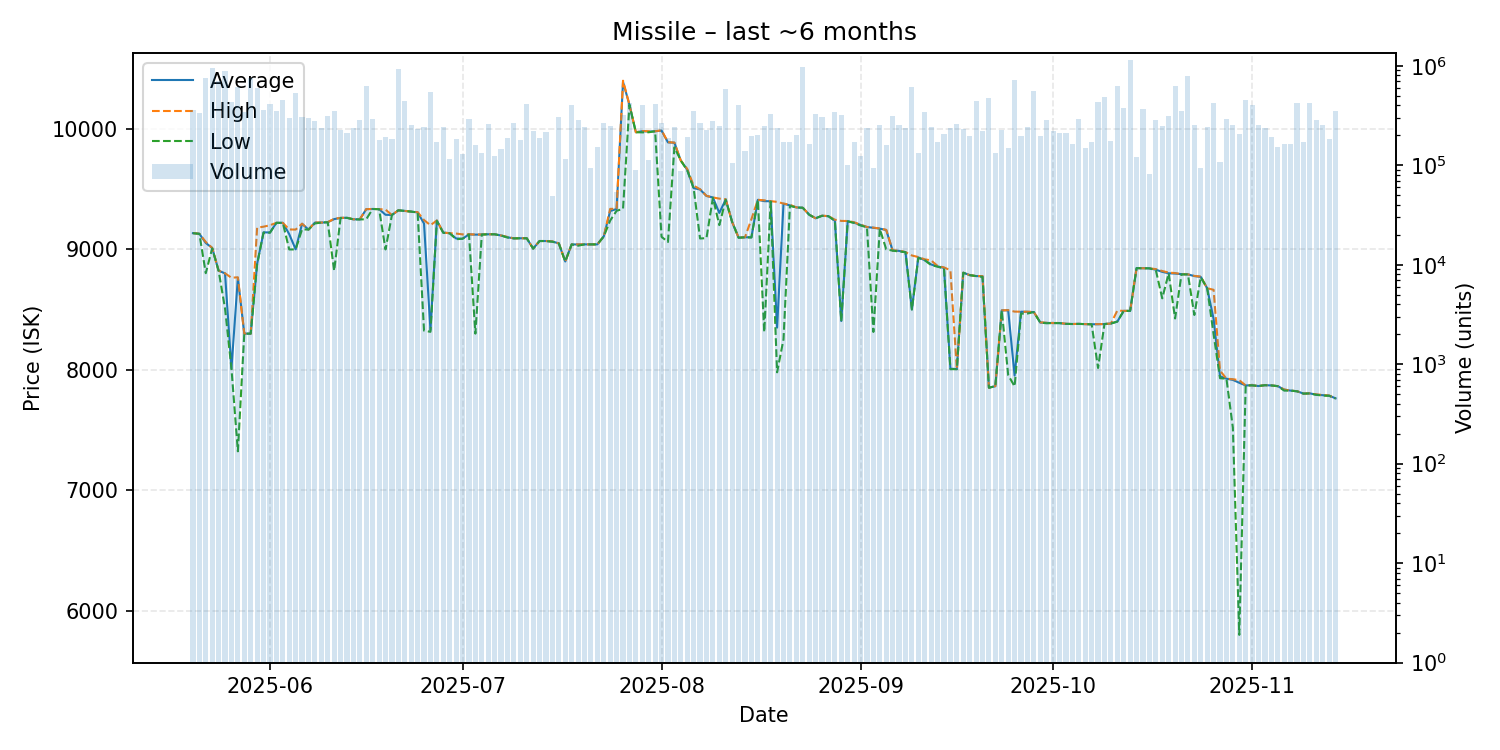

The table this chart was drawn from, first rows:
date, average, highest, lowest, order_count, volume
2025-05-20, 9134, 9135, 9134, 39, 359894
2025-05-21, 9129, 9129, 9129, 44, 333244
2025-05-22, 9053, 9061, 8802, 62, 760739
2025-05-23, 9011, 9012, 9008, 61, 957652
2025-05-24, 8823, 8823, 8822, 63, 708041
2025-05-25, 8800, 8801, 8509, 65, 892889
2025-05-26, 8010, 8764, 8010, 69, 434252
2025-05-27, 8763, 8768, 7323, 70, 615629
2025-05-28, 8300, 8300, 8300, 59, 342155
2025-05-29, 8300, 8300, 8300, 65, 757087
2025-05-30, 8879, 9180, 8878, 63, 602903
2025-05-31, 9141, 9188, 9139, 51, 361700
2025-06-01, 9140, 9200, 9138, 66, 413251
2025-06-02, 9220, 9220, 9220, 49, 353566
2025-06-03, 9220, 9220, 9220, 48, 457915
2025-06-04, 9126, 9165, 8999, 50, 298040
2025-06-05, 9000, 9164, 8999, 61, 530239
2025-06-06, 9212, 9213, 9166, 47, 305244
2025-06-07, 9164, 9164, 9164, 61, 297836
2025-06-08, 9222, 9223, 9215, 56, 277215
2025-06-09, 9222, 9222, 9222, 42, 238079
2025-06-10, 9225, 9226, 9225, 45, 312600
2025-06-11, 9251, 9253, 8822, 57, 348592
2025-06-12, 9261, 9261, 9260, 48, 226428
2025-06-13, 9262, 9263, 9261, 50, 212245
2025-06-14, 9249, 9249, 9249, 52, 235964
2025-06-15, 9249, 9250, 9248, 57, 283110
2025-06-16, 9333, 9334, 9250, 52, 631669
2025-06-17, 9335, 9335, 9335, 52, 288818
2025-06-18, 9334, 9334, 9333, 46, 179663
2025-06-19, 9287, 9330, 8999, 40, 194299
2025-06-20, 9285, 9285, 9285, 37, 184716
2025-06-21, 9324, 9324, 9324, 52, 930229
2025-06-22, 9319, 9319, 9319, 55, 442999
2025-06-23, 9313, 9313, 9313, 39, 255558
2025-06-24, 9307, 9309, 9306, 49, 231195
2025-06-25, 9214, 9243, 8325, 51, 244806
2025-06-26, 8330, 9200, 8315, 63, 545770
2025-06-27, 9239, 9240, 9236, 41, 172342
2025-06-28, 9139, 9139, 9137, 45, 242147
2025-06-29, 9134, 9134, 9133, 44, 116715
2025-06-30, 9090, 9131, 9084, 44, 183519
2025-07-01, 9088, 9124, 9088, 42, 129019
2025-07-02, 9124, 9125, 9124, 45, 291861
2025-07-03, 9122, 9123, 8300, 39, 159268
2025-07-04, 9123, 9123, 9123, 42, 134320
2025-07-05, 9125, 9125, 9125, 52, 259551
2025-07-06, 9125, 9125, 9125, 42, 125248
2025-07-07, 9115, 9115, 9115, 34, 146486
2025-07-08, 9100, 9103, 9098, 35, 186148
2025-07-09, 9091, 9091, 9091, 50, 269004
2025-07-10, 9092, 9092, 9092, 42, 180133
2025-07-11, 9092, 9092, 9092, 41, 408516
2025-07-12, 9006, 9007, 9006, 32, 222171
2025-07-13, 9069, 9069, 9069, 42, 187965
2025-07-14, 9069, 9069, 9069, 34, 218140
2025-07-15, 9065, 9066, 9063, 30, 49092
2025-07-16, 9049, 9049, 9049, 39, 306142
2025-07-17, 8899, 8899, 8899, 29, 114921
2025-07-18, 9041, 9041, 9041, 21, 401348
... 119 more rows
